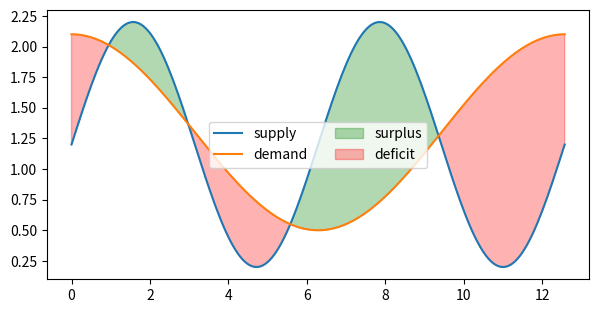

Source code (Python):
# Fill between two curves where one is above the other, with interpolate=True at crossings.
import numpy as np
import matplotlib.pyplot as plt

x = np.linspace(0, 4 * np.pi, 200)
supply = np.sin(x) + 1.2
demand = 0.8 * np.cos(x / 2) + 1.3
fig, ax = plt.subplots(figsize=(7, 3.5))
ax.plot(x, supply, label="supply")
ax.plot(x, demand, label="demand")
ax.fill_between(x, supply, demand, where=supply >= demand, interpolate=True, color="green", alpha=0.3, label="surplus")
ax.fill_between(x, supply, demand, where=supply < demand, interpolate=True, color="red", alpha=0.3, label="deficit")
ax.legend(ncols=2)
print(len(ax.collections))
fig.savefig("surplus.png")
